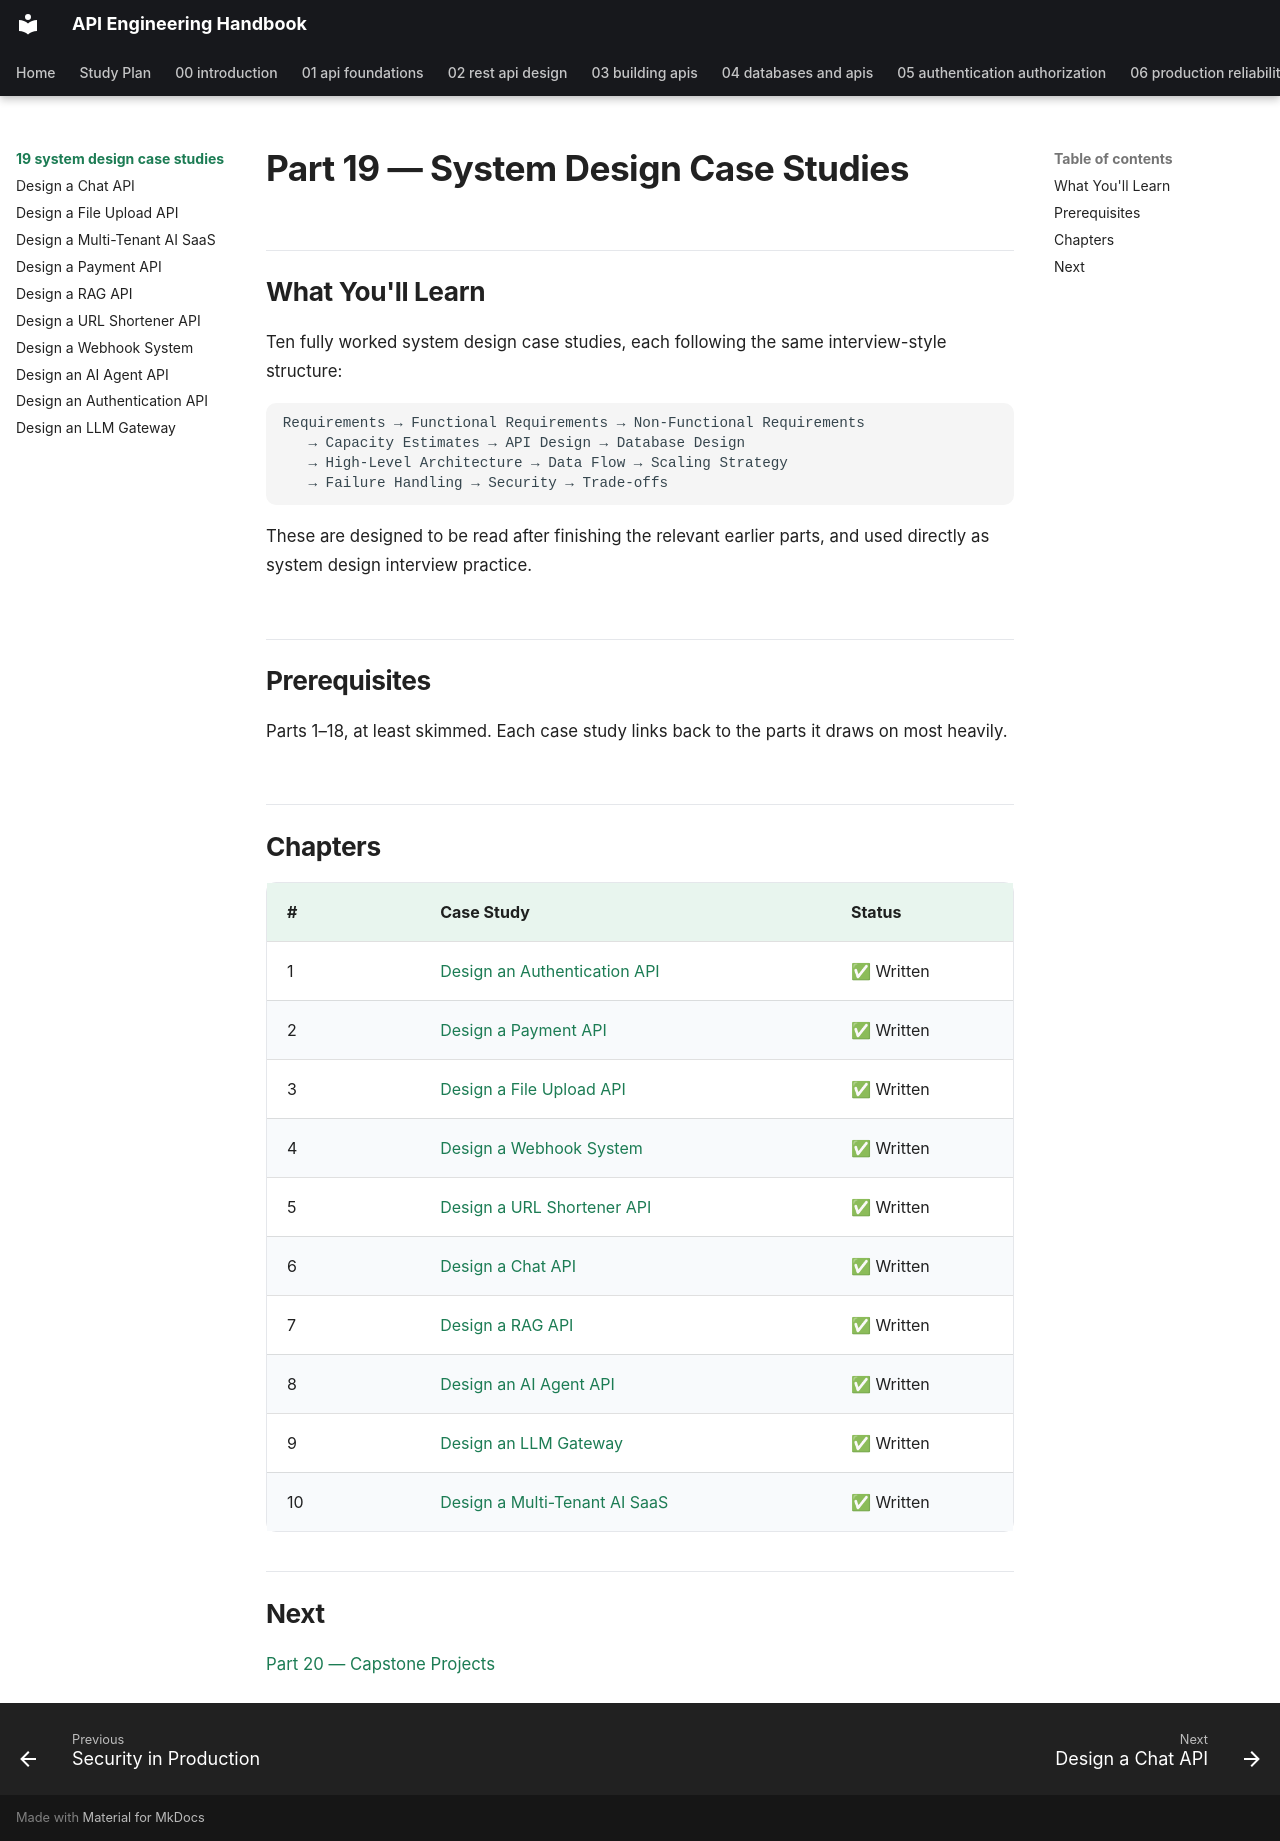

repository: himanshu231204/api-engineering-handbook · page: 19-system-design-case-studies/index.html · generator: mkdocs

# Part 19 — System Design Case Studies

## What You'll Learn

Ten fully worked system design case studies, each following the same interview-style structure:

```text
Requirements → Functional Requirements → Non-Functional Requirements
   → Capacity Estimates → API Design → Database Design
   → High-Level Architecture → Data Flow → Scaling Strategy
   → Failure Handling → Security → Trade-offs
```

These are designed to be read after finishing the relevant earlier parts, and used directly as system design interview practice.

## Prerequisites

Parts 1–18, at least skimmed. Each case study links back to the parts it draws on most heavily.

## Chapters

| # | Case Study | Status |
|---|---|---|
| 1 | [Design an Authentication API](design-an-authentication-api.md) | ✅ Written |
| 2 | [Design a Payment API](design-a-payment-api.md) | ✅ Written |
| 3 | [Design a File Upload API](design-a-file-upload-api.md) | ✅ Written |
| 4 | [Design a Webhook System](design-a-webhook-system.md) | ✅ Written |
| 5 | [Design a URL Shortener API](design-a-url-shortener-api.md) | ✅ Written |
| 6 | [Design a Chat API](design-a-chat-api.md) | ✅ Written |
| 7 | [Design a RAG API](design-a-rag-api.md) | ✅ Written |
| 8 | [Design an AI Agent API](design-an-ai-agent-api.md) | ✅ Written |
| 9 | [Design an LLM Gateway](design-an-llm-gateway.md) | ✅ Written |
| 10 | [Design a Multi-Tenant AI SaaS](design-a-multi-tenant-ai-saas.md) | ✅ Written |

## Next

[Part 20 — Capstone Projects](../20-capstone-projects/README.md)
